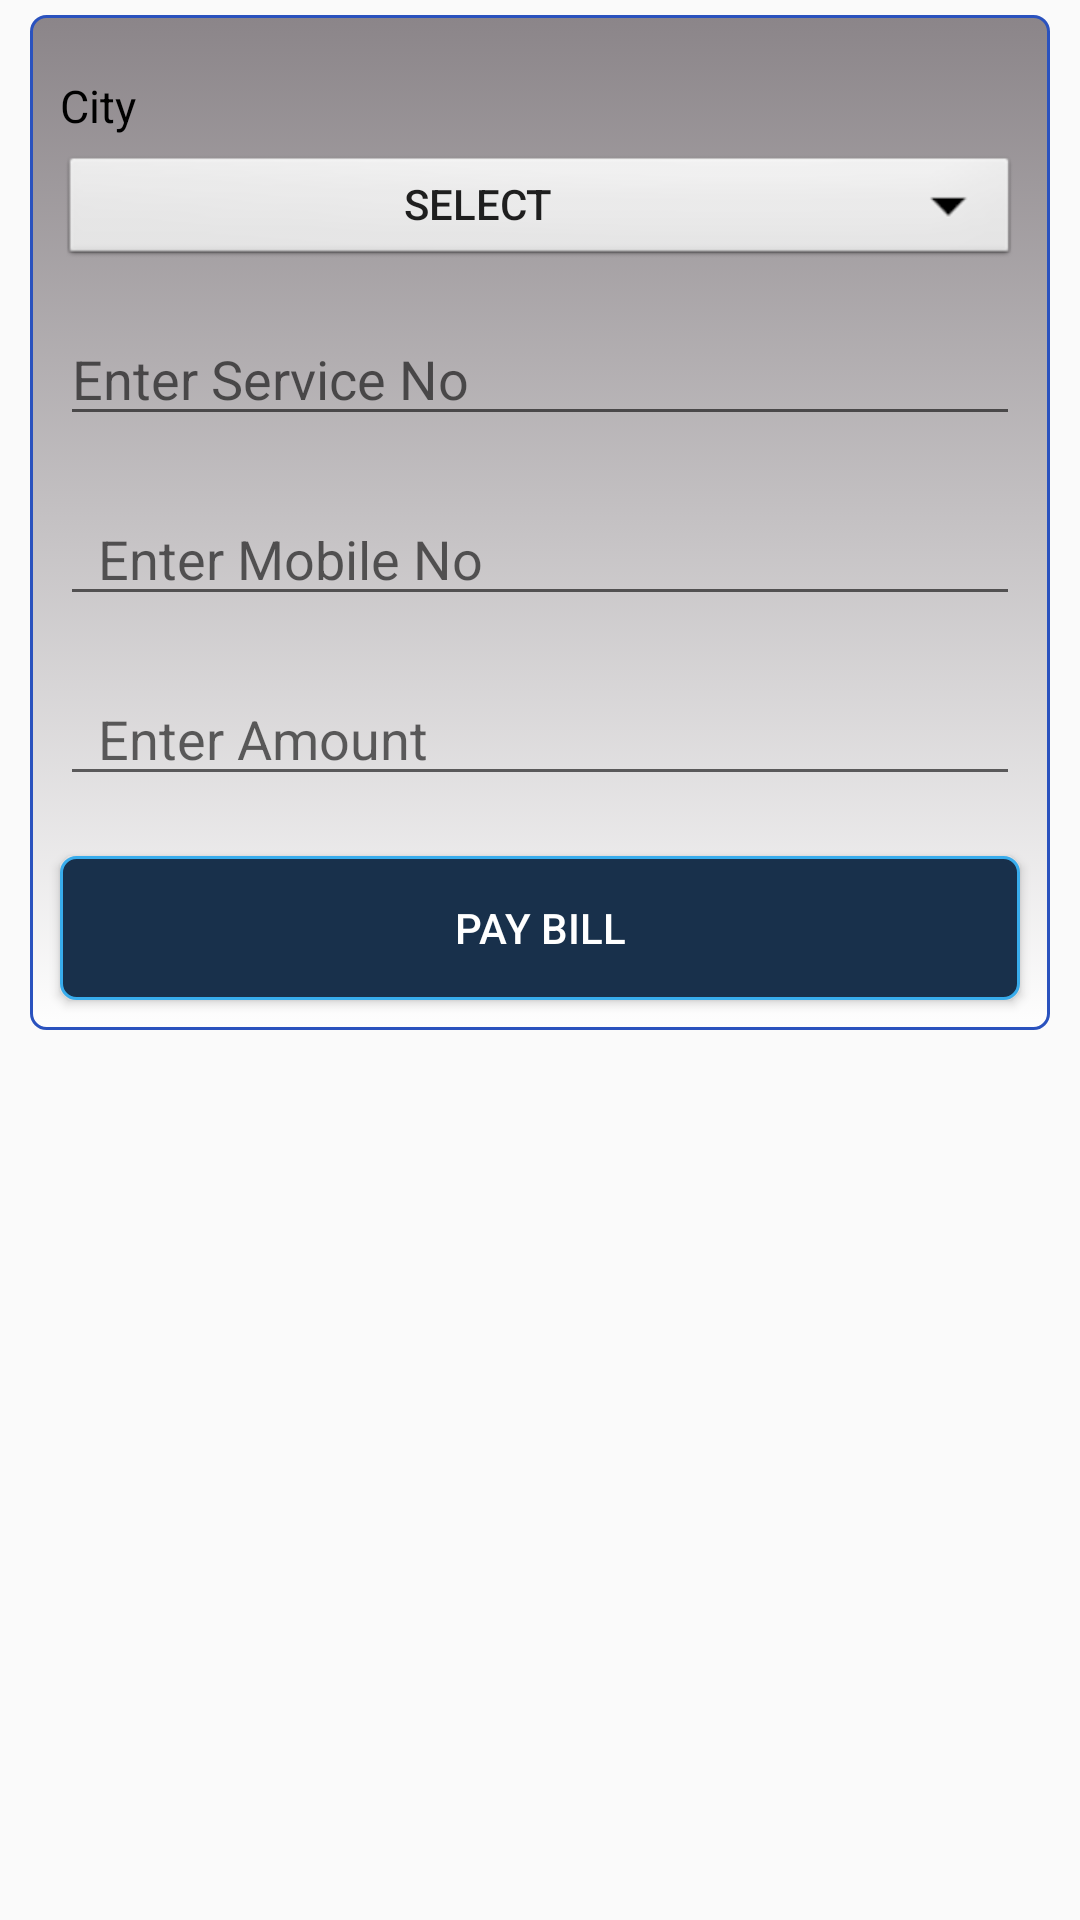

Layout XML and referenced resources for this Android screen:
<!-- AndroidManifest.xml: application theme AppTheme -->
<!-- res/layout/activity_torrent_power.xml -->
<RelativeLayout xmlns:android="http://schemas.android.com/apk/res/android"
    android:layout_width="match_parent"
    android:layout_height="match_parent"
    android:background="@drawable/crebitbackground">

    <ScrollView
        android:layout_width="match_parent"
        android:layout_height="wrap_content">

        <LinearLayout
            android:layout_width="match_parent"
            android:layout_height="wrap_content"
            android:orientation="vertical">

            <LinearLayout
                android:id="@+id/ll_elec_torrpow"
                android:layout_width="match_parent"
                android:layout_height="wrap_content"
                android:layout_marginBottom="10dp"
                android:layout_marginLeft="10dp"
                android:layout_marginRight="10dp"
                android:layout_marginTop="5dp"
                android:background="@drawable/rounded_layout"
                android:orientation="vertical">

                <TextView
                    android:id="@+id/tv_elec_torrpow_city"
                    android:layout_width="match_parent"
                    android:layout_height="wrap_content"
                    android:layout_marginBottom="5dp"
                    android:layout_marginLeft="10dp"
                    android:layout_marginTop="20dp"
                    android:text="City"
                    android:textColor="@color/black"
                    android:textSize="15dp" />

                <Button
                    android:id="@+id/b_elec_torrpow_city"
                    android:layout_width="match_parent"
                    android:layout_height="40dp"
                    android:layout_marginBottom="15dp"
                    android:layout_marginLeft="10dp"
                    android:layout_marginRight="10dp"
                    android:background="@android:drawable/btn_dropdown"
                    android:text="Select"></Button>

                <LinearLayout
                    android:layout_width="match_parent"
                    android:layout_height="wrap_content"
                    android:orientation="horizontal">

                    <TextView
                        android:id="@+id/tv_elec_torrpow_serviceno"
                        android:layout_width="100dp"
                        android:layout_height="wrap_content"
                        android:layout_marginLeft="10dp"
                        android:text="Service No:"
                        android:gravity="center_horizontal"
                        android:textColor="@color/black"
                        android:textSize="17sp"
                        android:visibility="gone" />

                    <EditText
                        android:id="@+id/et_elec_torrpow_serviceno"
                        android:layout_width="match_parent"
                        android:layout_height="35dp"
                        android:layout_marginBottom="20dp"
                        android:layout_marginLeft="10dp"
                        android:layout_marginRight="10dp"
                        android:layout_marginTop="5dp"
                        android:hint="Enter Service No"
                        android:imeOptions="actionNext"
                        android:inputType="phone"
                        android:singleLine="true" />
                </LinearLayout>

                <LinearLayout
                    android:layout_width="match_parent"
                    android:layout_height="wrap_content"
                    android:orientation="horizontal">

                    <TextView
                        android:id="@+id/tv_elec_torrpow_custmobno"
                        android:layout_width="100dp"
                        android:layout_height="wrap_content"
                        android:layout_marginLeft="10dp"
                        android:text="Mobile  No:"
                        android:gravity="center_horizontal"
                        android:textColor="@color/black"
                        android:textSize="17sp"
                        android:visibility="gone" />

                    <EditText
                        android:id="@+id/et_elec_torrpow_custmobno"
                        android:layout_width="match_parent"
                        android:layout_height="35dp"
                        android:layout_marginBottom="20dp"
                        android:layout_marginLeft="10dp"
                        android:layout_marginRight="10dp"
                        android:layout_marginTop="5dp"
                        android:hint="  Enter Mobile No "
                        android:imeOptions="actionNext"
                        android:inputType="phone"
                        android:singleLine="true" />
                </LinearLayout>

                <LinearLayout
                    android:layout_width="match_parent"
                    android:layout_height="wrap_content"
                    android:orientation="horizontal">

                    <TextView
                        android:id="@+id/tv_elec_torrpow_amount"
                        android:layout_width="100dp"
                        android:layout_height="wrap_content"
                        android:layout_marginLeft="10dp"
                        android:text="Amount Rs:"
                        android:gravity="center_horizontal"
                        android:textColor="@color/black"
                        android:textSize="17sp"
                        android:visibility="gone" />

                    <EditText
                        android:id="@+id/et_elec_torrpow_amount"
                        android:layout_width="match_parent"
                        android:layout_height="35dp"
                        android:layout_marginBottom="20dp"
                        android:layout_marginLeft="10dp"
                        android:layout_marginRight="10dp"
                        android:layout_marginTop="5dp"
                        android:hint="  Enter Amount "
                        android:imeOptions="actionDone"
                        android:inputType="phone"
                        android:singleLine="true" />
                </LinearLayout>

                <Button
                    android:id="@+id/b_elec_torpow_paybill"
                    android:layout_width="match_parent"
                    android:layout_height="wrap_content"
                    android:layout_marginLeft="10dp"
                    android:layout_marginRight="10dp"
                    android:layout_marginBottom="10dp"
                    android:background="@drawable/rounded_button"
                    android:text="Pay Bill"
                    android:textColor="@color/white" />
            </LinearLayout>

            <LinearLayout
                android:layout_width="match_parent"
                android:layout_height="wrap_content"
                android:layout_below="@+id/ll_elec_torrpow"
                android:layout_gravity="center_vertical"
                android:orientation="vertical">

            </LinearLayout>
        </LinearLayout>
    </ScrollView>
</RelativeLayout>
<!-- resources referenced by this layout -->
<resources>
  <color name="black">#000000</color>
  <color name="white">#FFFFFF</color>
  <!-- drawable rounded_button (drawable) -->
  <?xml version="1.0" encoding="utf-8"?>
  <selector xmlns:android="http://schemas.android.com/apk/res/android">
      <item android:state_pressed="true">
          <shape android:shape="rectangle">
              <corners android:radius="3dip" />
              <stroke android:width="1dip" android:color="@color/dark_blue" />
              <gradient android:angle="-90" android:startColor="@color/butterfly_blue" android:endColor="@color/butterfly_blue" />
          </shape>
      </item>
      <item android:state_focused="true">
          <shape android:shape="rectangle">
              <corners android:radius="3dip" />
              <stroke android:width="1dip" android:color="@color/butterfly_blue" />
              <solid android:color="@color/butterfly_blue" />
          </shape>
      </item>
      <item>
          <shape android:shape="rectangle">
              <corners android:radius="5dip" android:topLeftRadius="5dp" android:topRightRadius="5dp" android:bottomLeftRadius="5dp" android:bottomRightRadius="5dp" />
              <stroke android:width="1dip" android:color="@color/butterfly_blue" />
              <gradient android:angle="-90" android:startColor="@color/crebitbackground" android:endColor="@color/crebitbackground" />
          </shape>
      </item>
  </selector>
  <!-- drawable rounded_layout (drawable) -->
  <?xml version="1.0" encoding="utf-8"?>
  <selector xmlns:android="http://schemas.android.com/apk/res/android" >
      <item >
          <shape android:shape="rectangle"  >
              <corners android:radius="0dip" android:topLeftRadius="5dp" android:bottomRightRadius="5dp" android:topRightRadius="5dp" android:bottomLeftRadius="5dp" />
              <stroke android:width="1dip" android:color="@color/cerulean_blue" />
              <gradient android:angle="-90" android:startColor="@color/taupe_gray" android:endColor="@color/transparent_white_percent_80" />
  
          </shape>
      </item>
  </selector>
  <style name="AppTheme" parent="@style/Theme.AppCompat.Light.DarkActionBar">
  \    </style>
  <color name="dark_blue">#00008B</color>
  <color name="butterfly_blue">#38ACEC</color>
  <color name="crebitbackground">#18304b</color>
  <color name="cerulean_blue">#2A52BE</color>
  <color name="taupe_gray">#8B8589</color>
  <color name="transparent_white_percent_80">#CCffffff</color>
</resources>
